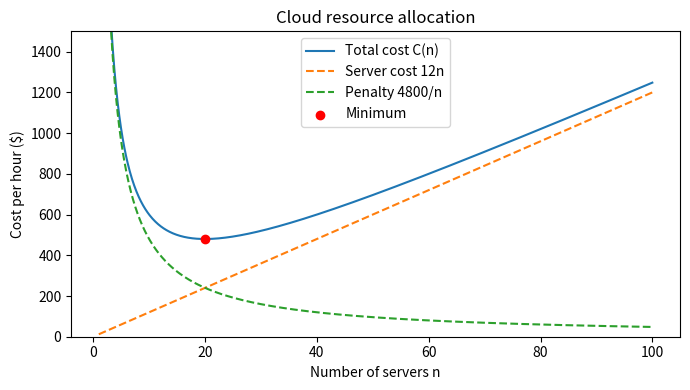

This figure's Python source:
import numpy as np
import matplotlib.pyplot as plt
from scipy.optimize import minimize_scalar

# Inputs
a = 12.0      # cost per server-hour ($)
b = 4800.0    # SLA penalty scale ($ * servers / hour)

def total_cost(n):
    return a * n + b / n

# Numerical optimization
result = minimize_scalar(total_cost, bounds=(1, 100), method="bounded")

# Analytic check and brute-force check
n_analytic = np.sqrt(b / a)
grid = np.linspace(1, 100, 1000)
n_grid = grid[np.argmin(total_cost(grid))]

print(f"Optimizer result : n = {result.x:.3f}, cost = ${result.fun:.2f}/hour")
print(f"Analytic result  : n = {n_analytic:.3f}, cost = ${total_cost(n_analytic):.2f}/hour")
print(f"Grid search      : n = {n_grid:.3f}")

# Graph
plt.figure(figsize=(7, 4))
plt.plot(grid, total_cost(grid), label="Total cost C(n)")
plt.plot(grid, a * grid, "--", label="Server cost 12n")
plt.plot(grid, b / grid, "--", label="Penalty 4800/n")
plt.scatter([result.x], [result.fun], color="red", zorder=5, label="Minimum")
plt.xlabel("Number of servers n")
plt.ylabel("Cost per hour ($)")
plt.ylim(0, 1500)
plt.title("Cloud resource allocation")
plt.legend()
plt.tight_layout()
plt.savefig("task04_optimization.png", dpi=150)
plt.show()
